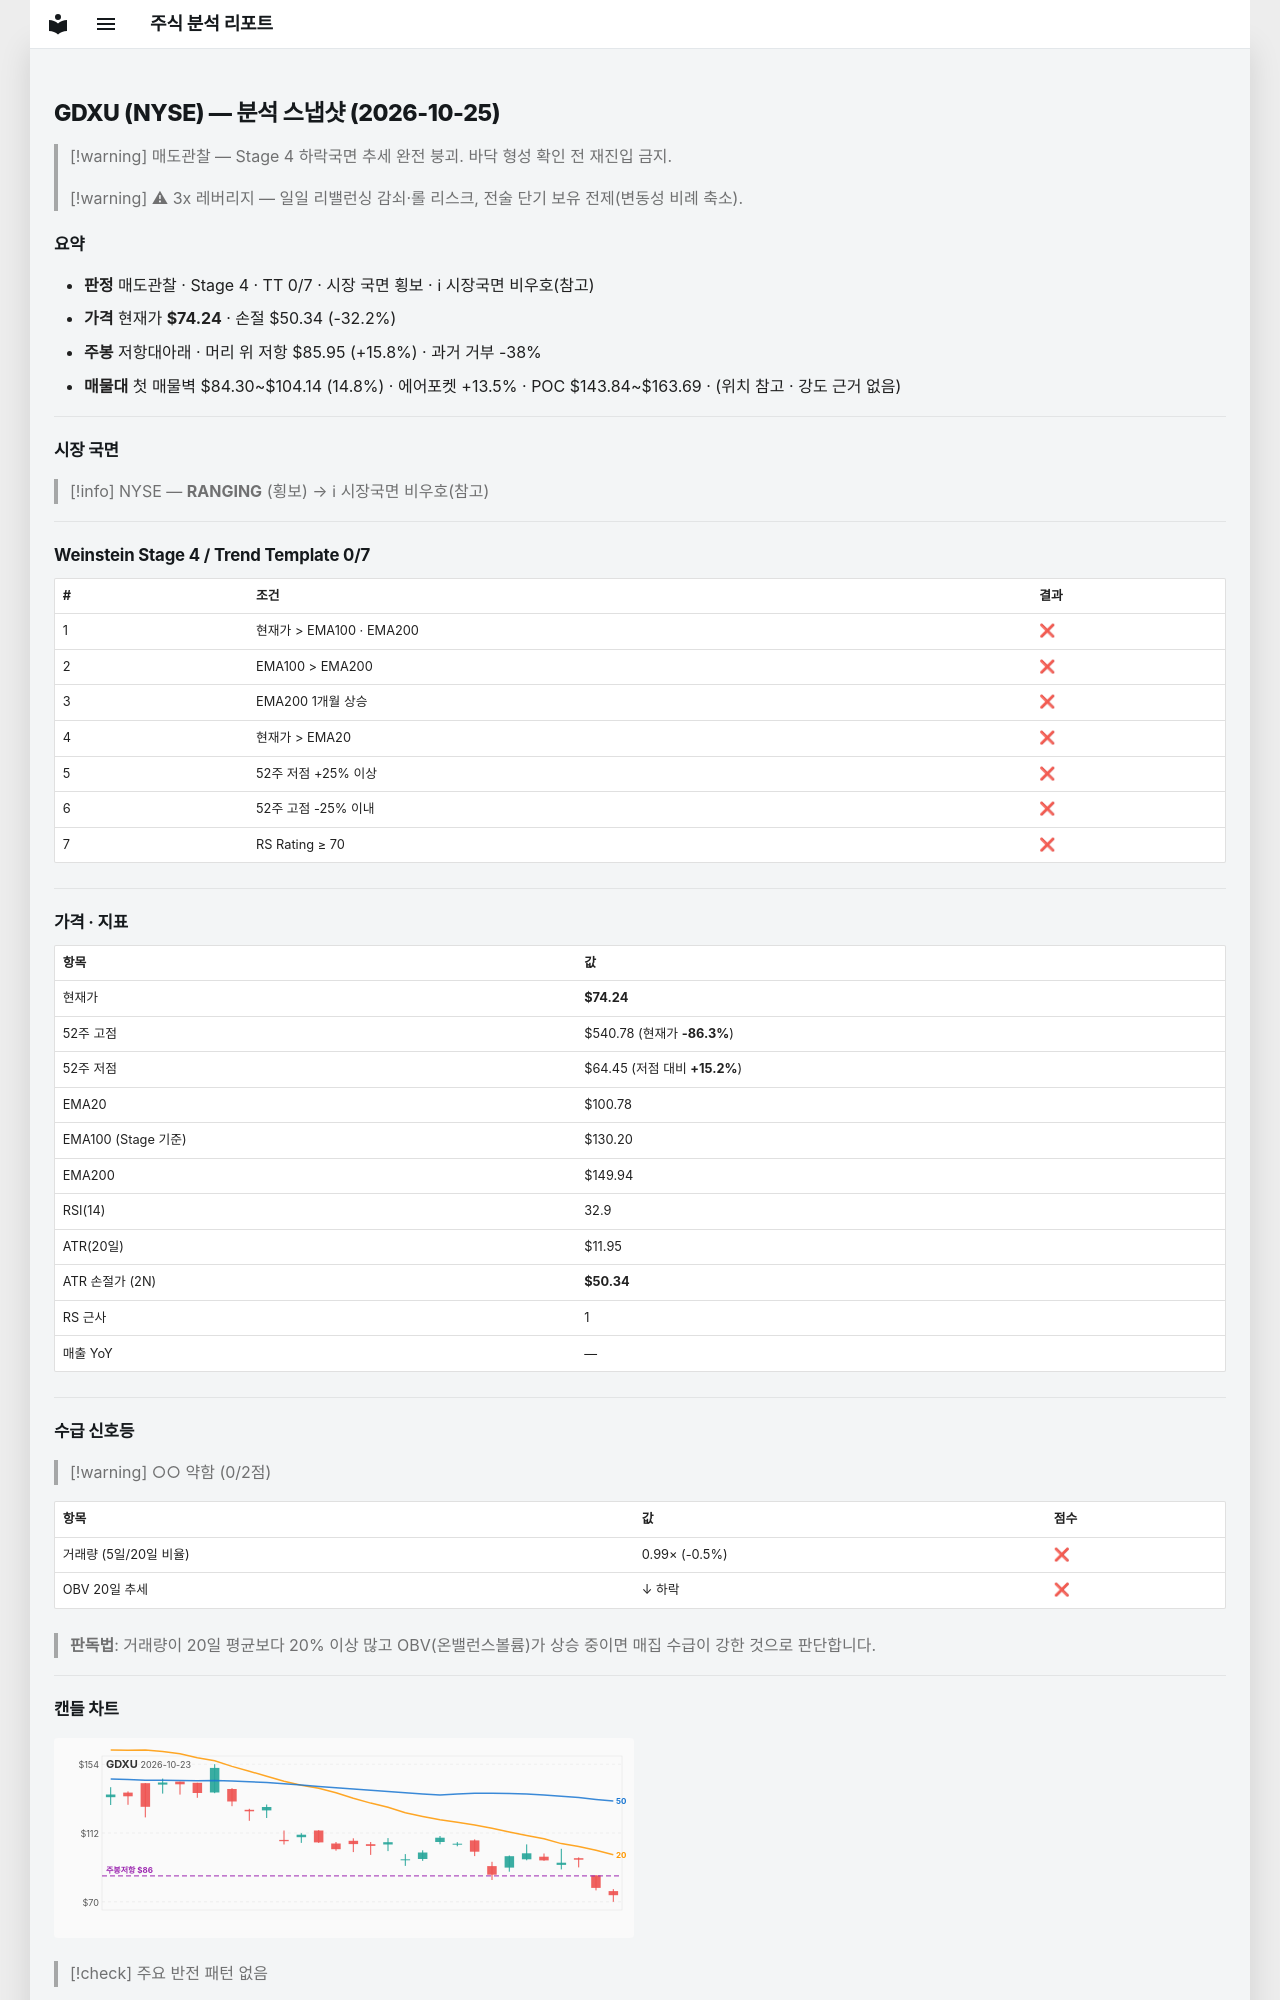

repository: soloandco/stock-reports · page: snapshots/GDXU-2026-10-25/index.html · generator: mkdocs

---
type: analysis-snapshot
title: GDXU 분석 스냅샷
ticker: GDXU
market: NYSE
created: 2026-10-25
updated: 2026-10-25
bar-date: 2026-10-23
verdict: 매도관찰
real-rr: 0.49
sma50-gap-pct: -26.3
weekly-position: 저항대아래
weekly-overhead-price: 85.95
weekly-overhead-pct: 15.8
stage: 4
trend-template-score: 0
tt-max: 7
ma-set: ema-20-100-200
price: 74.23999786376953
stop-price: 50.34024650064899
market-regime: RANGING
supply-demand-score: 0/2
supply-demand-label: 약함
status: tracking
tags:
  - stock-agent
  - watchlist
  - GDXU
  - analysis
related:
  - "[[analysis-template]]"
---

# GDXU (NYSE) — 분석 스냅샷 (2026-10-25)

> [!warning] 매도관찰 — Stage 4 하락국면
> 추세 완전 붕괴. 바닥 형성 확인 전 재진입 금지.

> [!warning] ⚠ 3x 레버리지 — 일일 리밸런싱 감쇠·롤 리스크, 전술 단기 보유 전제(변동성 비례 축소).

## 요약

- **판정** 매도관찰 · Stage 4 · TT 0/7 · 시장 국면 횡보 · ℹ 시장국면 비우호(참고)
- **가격** 현재가 **$74.24** · 손절 $50.34 (-32.2%)
- **주봉** 저항대아래 · 머리 위 저항 $85.95 (+15.8%) · 과거 거부 -38%
- **매물대** 첫 매물벽 $84.30~$104.14 (14.8%) · 에어포켓 +13.5% · POC $143.84~$163.69 · (위치 참고 · 강도 근거 없음)

---

## 시장 국면

> [!info] NYSE — **RANGING** (횡보) → ℹ 시장국면 비우호(참고)

---

## Weinstein Stage 4 / Trend Template 0/7

| # | 조건 | 결과 |
|---|------|------|
| 1 | 현재가 > EMA100 · EMA200 | ❌ |
| 2 | EMA100 > EMA200 | ❌ |
| 3 | EMA200 1개월 상승 | ❌ |
| 4 | 현재가 > EMA20 | ❌ |
| 5 | 52주 저점 +25% 이상 | ❌ |
| 6 | 52주 고점 -25% 이내 | ❌ |
| 7 | RS Rating ≥ 70 | ❌ |

---

## 가격 · 지표

| 항목 | 값 |
|------|---|
| 현재가 | **$74.24** |
| 52주 고점 | $540.78 (현재가 **-86.3%**) |
| 52주 저점 | $64.45 (저점 대비 **+15.2%**) |
| EMA20 | $100.78 |
| EMA100 (Stage 기준) | $130.20 |
| EMA200 | $149.94 |
| RSI(14) | 32.9 |
| ATR(20일) | $11.95 |
| ATR 손절가 (2N) | **$50.34** |
| RS 근사 | 1 |
| 매출 YoY | — |

---
## 수급 신호등

> [!warning] ○○ 약함 (0/2점)

| 항목 | 값 | 점수 |
|------|------|------|
| 거래량 (5일/20일 비율) | 0.99× (-0.5%) | ❌ |
| OBV 20일 추세 | ↓ 하락 | ❌ |

> **판독법**: 거래량이 20일 평균보다 20% 이상 많고 OBV(온밸런스볼륨)가 상승 중이면 매집 수급이 강한 것으로 판단합니다.

---
